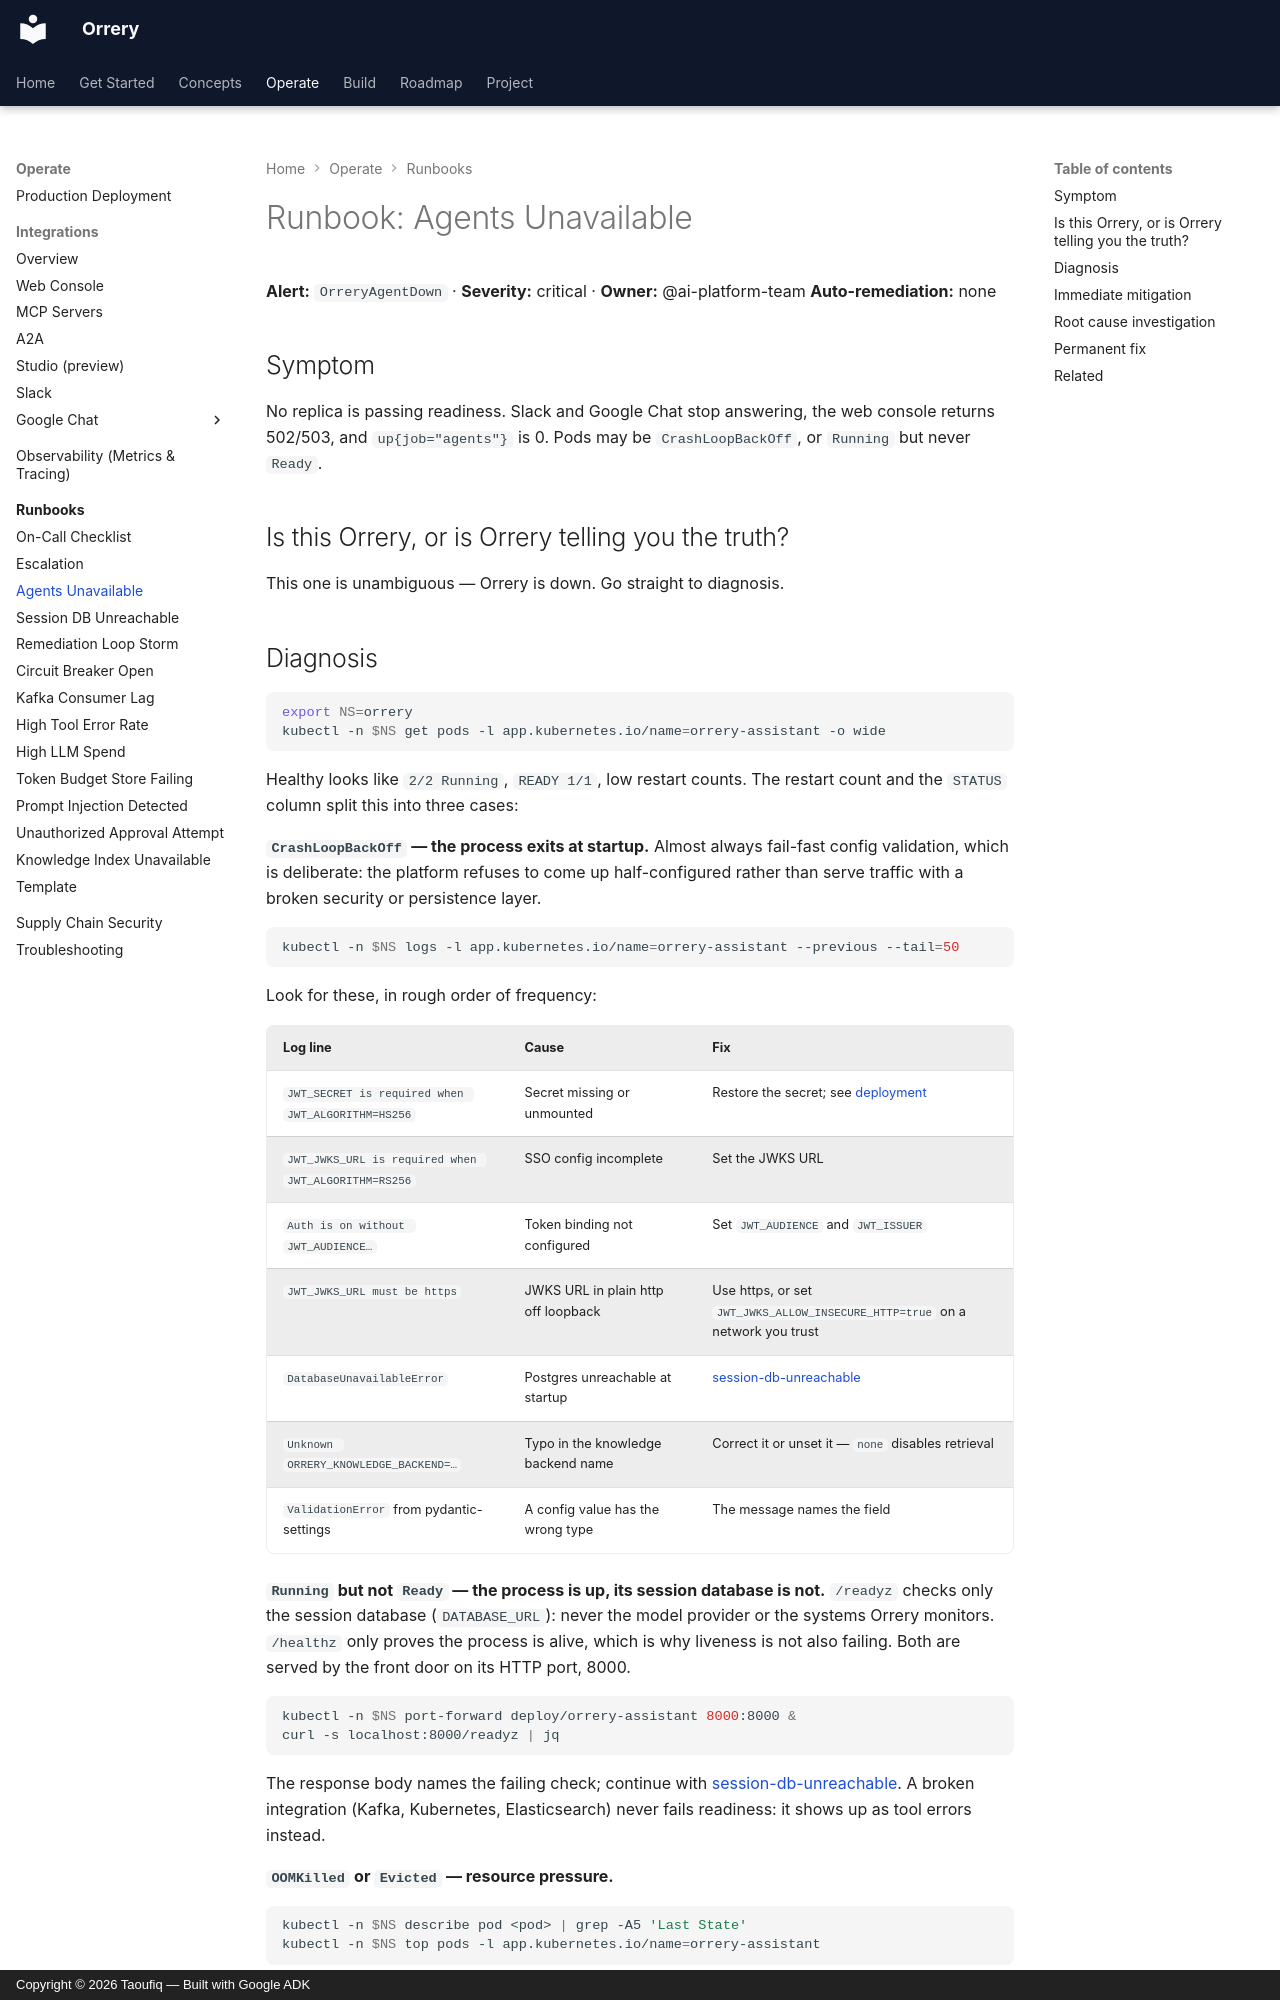

repository: BAHALLA/orrery · page: runbooks/agents-unavailable/index.html · generator: mkdocs · copyright: Copyright © 2026 Taoufiq — Built with Google ADK

# Runbook: Agents Unavailable

**Alert:** `OrreryAgentDown` · **Severity:** critical · **Owner:** @ai-platform-team
**Auto-remediation:** none

## Symptom

No replica is passing readiness. Slack and Google Chat stop answering, the web
console returns 502/503, and `up{job="agents"}` is 0. Pods may be
`CrashLoopBackOff`, or `Running` but never `Ready`.

## Is this Orrery, or is Orrery telling you the truth?

This one is unambiguous — Orrery is down. Go straight to diagnosis.
